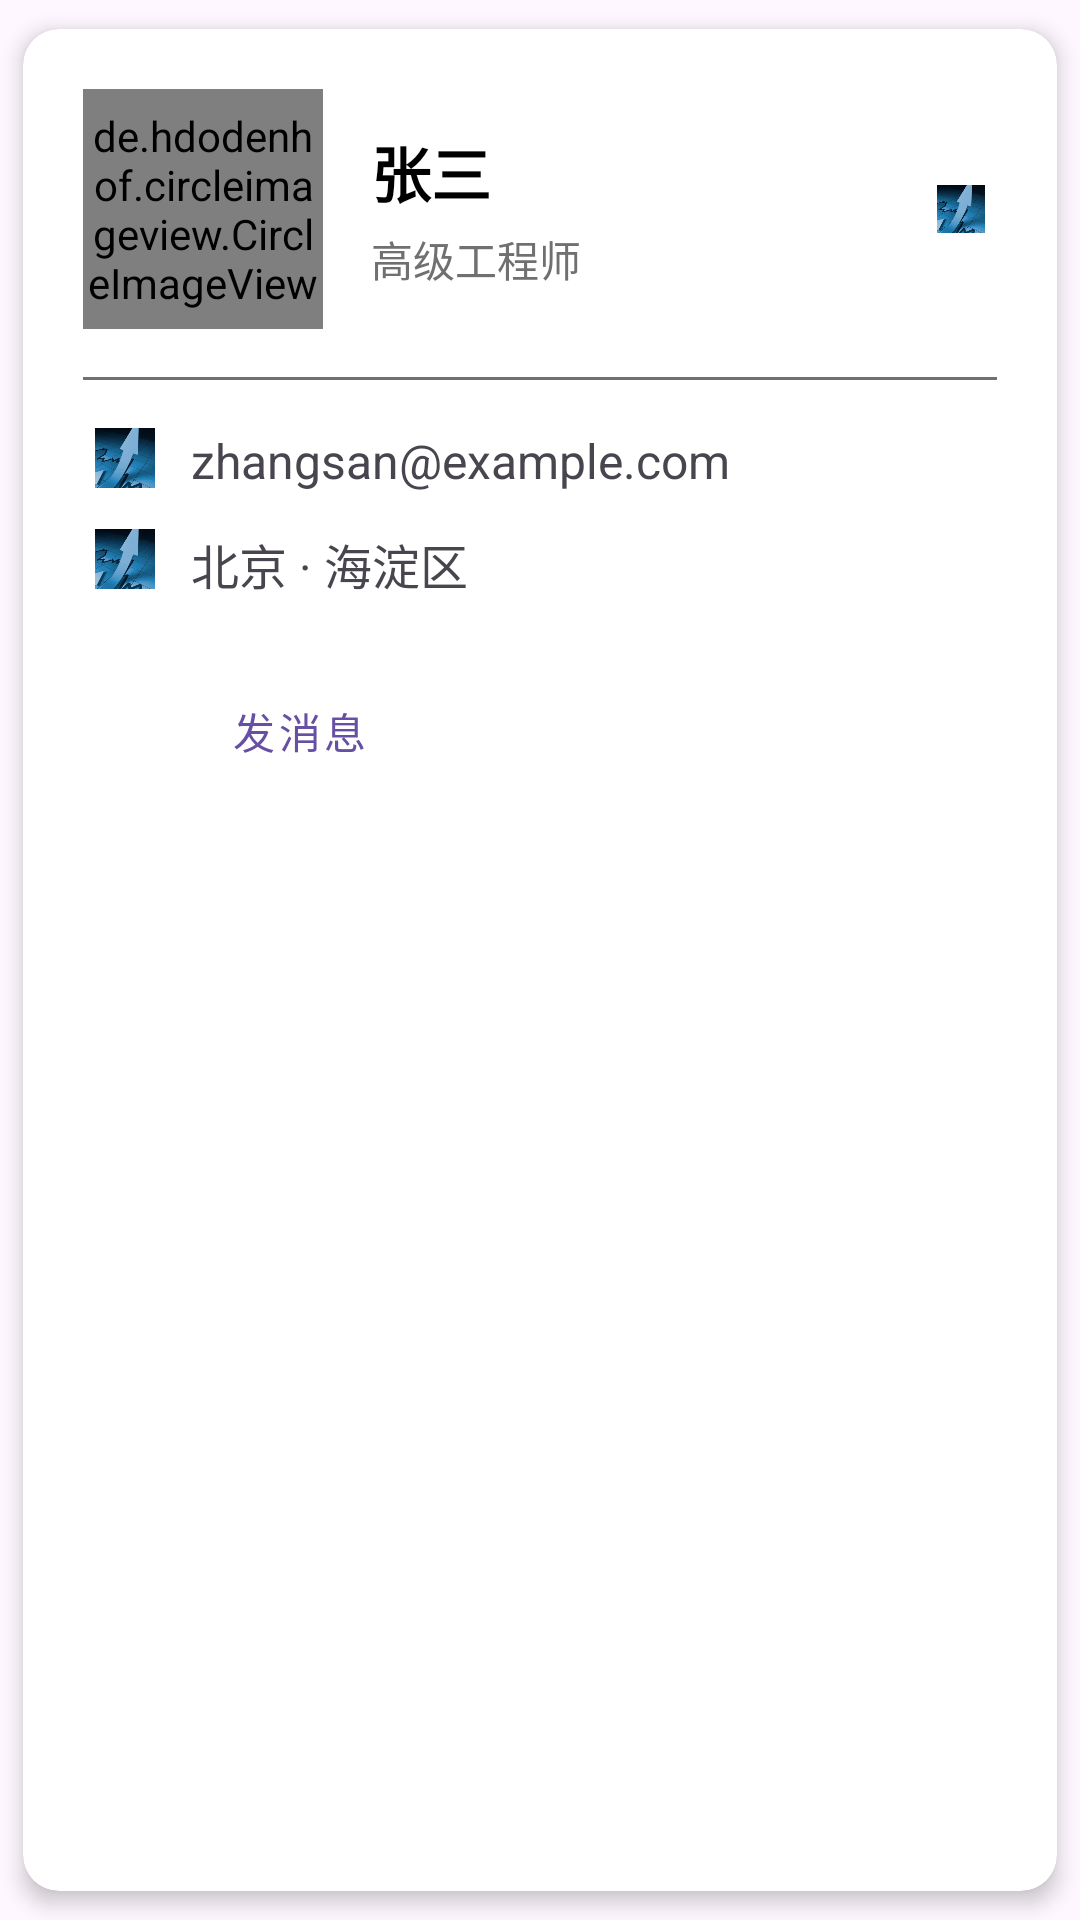

The Android layout XML behind this screen, and the referenced resources:
<!-- AndroidManifest.xml: application theme Theme.Material3.DayNight.NoActionBar -->
<!-- res/layout/fragment_setting.xml -->
<?xml version="1.0" encoding="utf-8"?>
<androidx.cardview.widget.CardView xmlns:android="http://schemas.android.com/apk/res/android"
    xmlns:app="http://schemas.android.com/apk/res-auto"
    xmlns:tools="http://schemas.android.com/tools"
    android:layout_width="match_parent"
    android:layout_height="wrap_content"
    android:layout_margin="16dp"
    app:cardCornerRadius="12dp"
    app:cardElevation="4dp"
    app:cardUseCompatPadding="true">

    <LinearLayout
        android:layout_width="match_parent"
        android:layout_height="wrap_content"
        android:orientation="vertical"
        android:padding="20dp">

        
        <RelativeLayout
            android:layout_width="match_parent"
            android:layout_height="wrap_content">

            
            <de.hdodenhof.circleimageview.CircleImageView
                android:id="@+id/profile_image"
                android:layout_width="80dp"
                android:layout_height="80dp"
                android:src="@drawable/tx"
            app:civ_border_width="2dp"
            app:civ_border_color="@color/gray" />

            
            <LinearLayout
                android:layout_width="wrap_content"
                android:layout_height="wrap_content"
                android:layout_marginStart="16dp"
                android:layout_toEndOf="@id/profile_image"
                android:layout_centerVertical="true"
                android:orientation="vertical">

                <TextView
                    android:id="@+id/tv_name"
                    android:layout_width="wrap_content"
                    android:layout_height="wrap_content"
                    android:text="张三"
                    android:textSize="20sp"
                    android:textStyle="bold"
                    android:textColor="@android:color/black" />

                
                <TextView
                    android:id="@+id/tv_tag"
                    android:layout_width="wrap_content"
                    android:layout_height="wrap_content"
                    android:layout_marginTop="4dp"
                    android:text="高级工程师"
                    android:textSize="14sp"
                    android:textColor="@color/gray"/>
                

            </LinearLayout>

            
            <ImageView
                android:id="@+id/btn_edit"
                android:layout_width="24dp"
                android:layout_height="24dp"
                android:layout_alignParentEnd="true"
                android:layout_centerVertical="true"
                android:src="@drawable/tx"
            android:contentDescription="编辑资料"
            android:padding="4dp" />

        </RelativeLayout>

        
        <View
            android:layout_width="match_parent"
            android:layout_height="1dp"
            android:layout_marginVertical="16dp"
            android:background="@color/gray" />

        
        <LinearLayout
            android:layout_width="match_parent"
            android:layout_height="wrap_content"
            android:orientation="vertical"
            android:paddingHorizontal="4dp">

            
            <LinearLayout
                android:layout_width="match_parent"
                android:layout_height="wrap_content"
                android:layout_marginBottom="12dp"
                android:orientation="horizontal">

                <ImageView
                    android:layout_width="20dp"
                    android:layout_height="20dp"
                    android:layout_marginEnd="12dp"
                    android:src="@drawable/tx" />


                <TextView
                    android:id="@+id/tv_email"
                    android:layout_width="wrap_content"
                    android:layout_height="wrap_content"
                    android:text="zhangsan@example.com"
                    android:textSize="16sp"
                    />
            </LinearLayout>

            
            <LinearLayout
                android:layout_width="match_parent"
                android:layout_height="wrap_content"
                android:layout_marginBottom="12dp"
                android:orientation="horizontal">

                <ImageView
                    android:layout_width="20dp"
                    android:layout_height="20dp"
                    android:layout_marginEnd="12dp"
                    android:src="@drawable/tx" /> 


                <TextView
                    android:id="@+id/tv_location"
                    android:layout_width="wrap_content"
                    android:layout_height="wrap_content"
                    android:text="北京 · 海淀区"
                    android:textSize="16sp"
                   />
            </LinearLayout>



        </LinearLayout>

        
        <LinearLayout
            android:layout_width="match_parent"
            android:layout_height="wrap_content"
            android:orientation="horizontal"
            android:gravity="center_horizontal"
            android:paddingTop="8dp">

            
            <Button
                android:id="@+id/btn_primary_action"
                style="@style/Widget.MaterialComponents.Button.OutlinedButton"
                android:layout_width="0dp"
                android:layout_height="48dp"
                android:layout_weight="1"
                android:layout_marginEnd="8dp"
                android:text="发消息"
                app:strokeColor="@color/gray"
                app:strokeWidth="1dp" />

            
            <Button
                android:id="@+id/btn_secondary_action"
                style="@style/Widget.MaterialComponents.Button"
                android:layout_width="0dp"
                android:layout_height="48dp"
                android:layout_weight="1"
                android:layout_marginStart="8dp"
                android:backgroundTint="@color/gray"
                android:text="关注"
                android:textColor="@android:color/white" />

        </LinearLayout>

    </LinearLayout>

</androidx.cardview.widget.CardView>
<!-- resources referenced by this layout -->
<resources>
  <color name="gray">#FF707070</color>
  <!-- drawable tx: png bitmap (drawable, 56504 bytes) -->
</resources>
